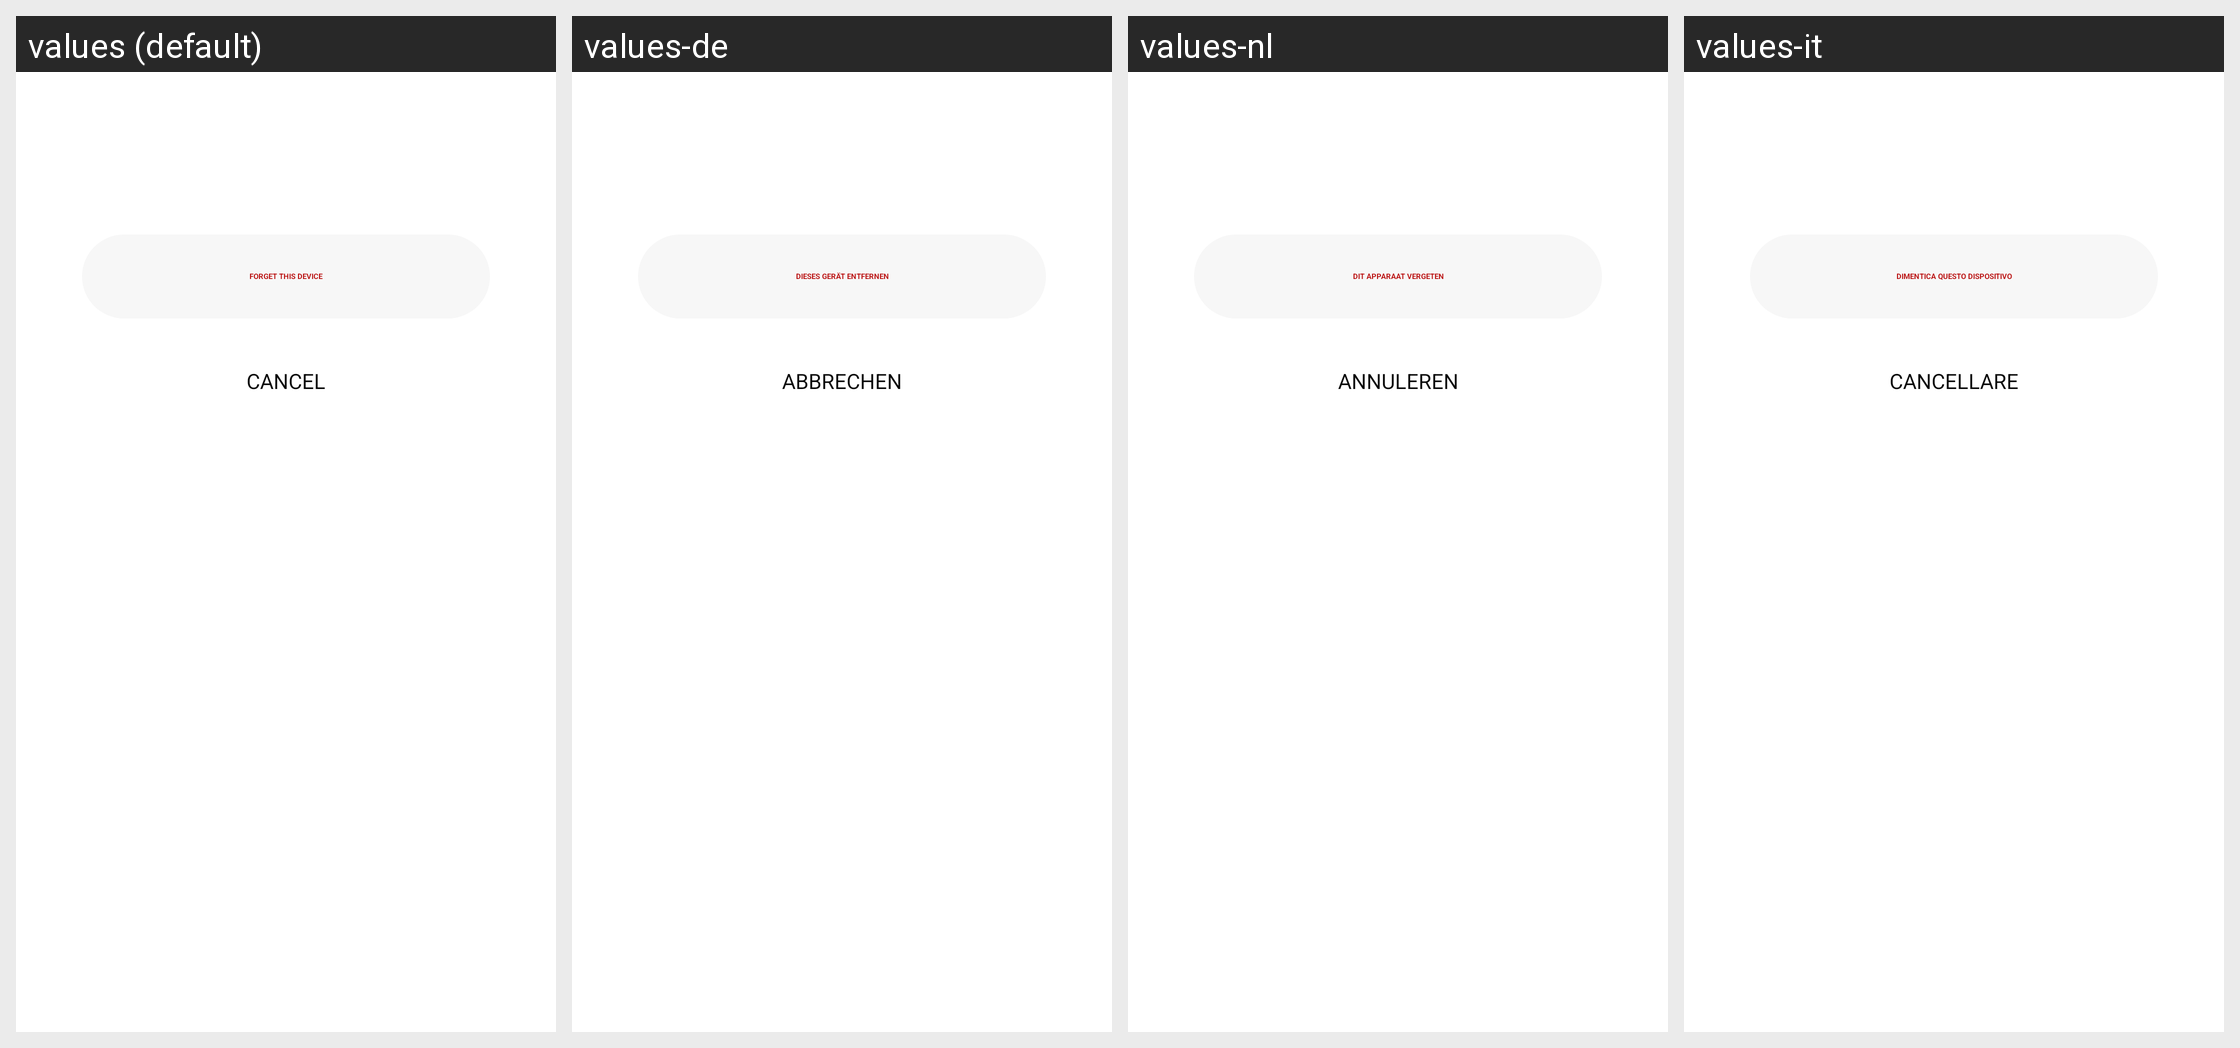

Locale-by-locale string values for the Android screen shown in this grid:
Android screen res/layout/fragment_forgot_device.xml rendered under 4 locales, left to right: values (default), values-de, values-nl, values-it. Device: Nexus 5 (rendered at 1080×1920; each locale shown at half size, 540×960, under a caption strip naming it); theme Theme.NoiseAudio.
Other locales in the repository, not shown: values-af, values-am, values-ar, values-as, values-be, values-bn, values-bs, values-ca, values-da, values-el, values-en-rGB, values-en-rXC, values-es, values-et, values-fi, values-fr, values-fr-rCA, values-gl, values-he, values-hi, values-hr, values-hu, values-iw, values-ja, values-ka, values-kk, values-km, values-kn, values-ko, values-kr, values-ky, values-mk, values-nb, values-ne, values-or, values-pa, values-pt, values-pt-rBR, values-ro, values-ru, values-sq, values-sr, values-sv, values-ta, values-th, values-tl, values-tr, values-uk, values-vi, values-zh, values-zh-rCN, values-zh-rHK, values-zh-rTW.
Strings drawn on this screen, with the default value and each locale's value (text and hints the layout hard-codes, and strings that could not be matched under every locale, appear in the picture but are not listed):

text_forget_this_device
  values: Forget this device
  values-de: DIESES GERÄT ENTFERNEN
  values-nl: Dit apparaat vergeten
  values-it: Dimentica questo dispositivo

text_cancel
  values: Cancel
  values-de: Abbrechen
  values-nl: annuleren
  values-it: cancellare
